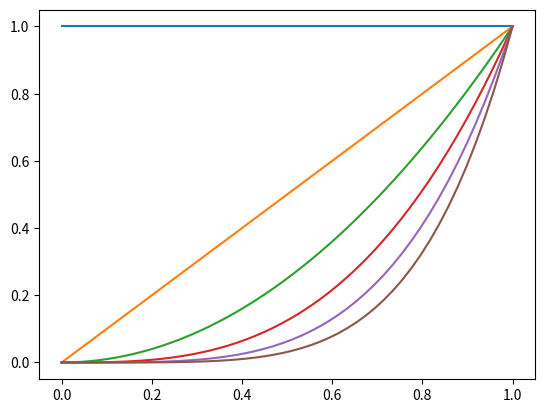

Here is the Python script that generated this plot:
import numpy as nm


class DGBasis:

    def __init__(self, degree):
        self.degree = degree
        self.pdegree = degree + 1 # practical degree used in calculations

    def values(self, points):

        if isinstance(points, (int, float)):
            n = 1
        else:
            n = len(points)
        values = nm.ones((self.pdegree, n))
        for i in range(1, self.pdegree):
            values[i] = points * values[i-1]
        return values.T


if __name__ == '__main__':
    bs = DGBasis(5)
    vals = bs.values(nm.linspace(0, 1))
    from matplotlib import pylab as plt

    plt.plot(nm.linspace(0, 1), vals)
    plt.show()

